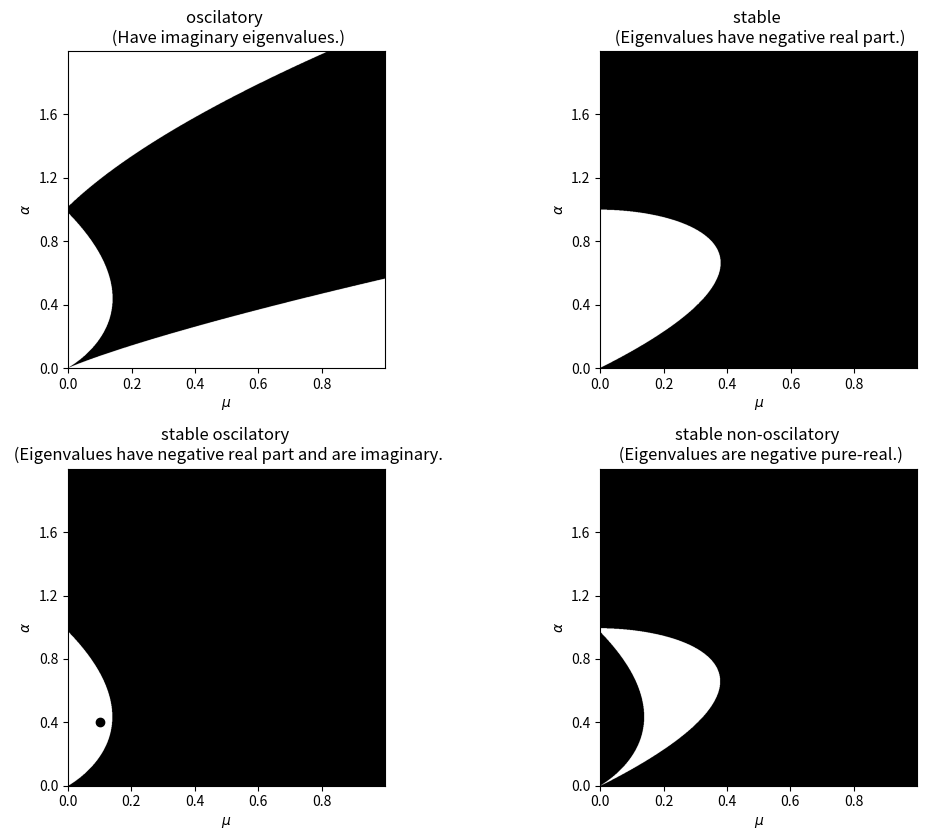

This chart was generated by the following Python code: (Note: this script raises an exception after producing the figure.)
# -*- coding: utf-8 *-*
import numpy as np
import matplotlib.pyplot as plt
from sys import exit
so = (.1, .4)  # example stable-oscilatory parameter combinaiton
sn = (0.4, .8)  # example stable-nonoscilatory parameter combinaiton
#so = (.4, .8)
#so = (.8, .8)
minmu = .01
maxmu = 1
mina = .01
maxa = 2
resolution = 1000
dmu = (maxmu - minmu) / resolution
da = (maxa - mina) / resolution
mul = np.arange(minmu, maxmu, dmu)
al = np.arange(mina, maxa, da)
(mu, a) = np.meshgrid(mul, al)
A = np.ones((resolution, resolution))
B = (mu ** 2 + a ** 3 - a ** 2) / a ** 2
C = mu ** 2 / a

eig1 = (-B + np.lib.scimath.sqrt(B ** 2 - 4 * A * C)) / 2 / A
eig2 = (-B - np.lib.scimath.sqrt(B ** 2 - 4 * A * C)) / 2 / A

real = (eig1.imag == 0) & (eig2.imag == 0)
#real = np.logical_not(real)  # clearly I have made some mistakes
imaginary = np.logical_not(real)
neg = (eig1.real <= 0) & (eig2.real <= 0)
negreal = neg | real
negimag = neg | imaginary

#negimag = neg | imaginary  # I don't understand why | is required here, not &.
                            # the operators seem to be switched (!)
#negreal = neg | real

# convert between figure coordinates and actual mu or a values
# assumes that the minumum value for either parameter is about 0.
actualtofigure = lambda actual, maxval: float(actual) * resolution / maxval
figuretoactual = lambda figure, maxval: float(figure) / resolution * maxval
a2f = actualtofigure
f2a = figuretoactual

fig1 = plt.figure(1, figsize=(16, 8.5))
numaxes = 3
numticks = 5
ax1 = fig1.add_subplot(2, 2, 1)
ax1.imshow(imaginary, cmap='Greys', origin='lower')
ax1.set_title('oscilatory \n (Have imaginary eigenvalues.)')
locations = [int(x) for x in np.arange(0, resolution, resolution / numticks)]
mulabels = [f2a(x, maxmu) for x in locations]
alabels  = [f2a(x, maxa)  for x in locations]
ax1.set_xticks(locations)
ax1.set_xticklabels(mulabels)
ax1.set_yticks(locations)
ax1.set_yticklabels(alabels)
ax1.set_xlabel(r'$\mu$')
ax1.set_ylabel(r'$\alpha$')

ax2 = fig1.add_subplot(2, 2, 2)
ax2.imshow(neg, cmap='Greys', origin='lower')
ax2.set_title('stable \n (Eigenvalues have negative real part.)')
locations = [int(x) for x in np.arange(0, resolution, resolution / numticks)]
alabels = [float(x) / resolution * maxa for x in locations]
mulabels = [float(x) / resolution * maxmu for x in locations]
ax2.set_xticks(locations)
ax2.set_xticklabels(mulabels)
ax2.set_yticks(locations)
ax2.set_yticklabels(alabels)
ax2.set_xlabel(r'$\mu$')
ax2.set_ylabel(r'$\alpha$')

ax3 = fig1.add_subplot(2, 2, 3)
ax3.imshow(negimag, cmap='Greys', origin='lower')
ax3.set_title('stable oscilatory \n (Eigenvalues have negative real part and are imaginary.')
ax3.scatter([a2f(so[0], maxmu)], [a2f(so[1], maxa)], color='k')
ax3.set_xlim([0, resolution])
ax3.set_ylim([0, resolution])
locations = [int(x) for x in np.arange(0, resolution, resolution / numticks)]
alabels = [float(x) / resolution * maxa for x in locations]
mulabels = [float(x) / resolution * maxmu for x in locations]
ax3.set_xticks(locations)
ax3.set_xticklabels(mulabels)
ax3.set_yticks(locations)
ax3.set_yticklabels(alabels)
ax3.set_xlabel(r'$\mu$')
ax3.set_ylabel(r'$\alpha$')

ax4 = fig1.add_subplot(2, 2, 4)
ax4.imshow(negreal, cmap='Greys', origin='lower')
ax4.set_title('stable non-oscilatory \n (Eigenvalues are negative pure-real.)')
ax4.scatter([a2f(sn[0], maxmu)], [a2f(sn[1], maxa)], color='k')
ax4.set_xlim([0, resolution])
ax4.set_ylim([0, resolution])
locations = [int(x) for x in np.arange(0, resolution, resolution / numticks)]
alabels = [float(x) / resolution * maxa for x in locations]
mulabels = [float(x) / resolution * maxmu for x in locations]
ax4.set_xticks(locations)
ax4.set_xticklabels(mulabels)
ax4.set_yticks(locations)
ax4.set_yticklabels(alabels)
ax4.set_xlabel(r'$\mu$')
ax4.set_ylabel(r'$\alpha$')

plt.tight_layout()
#fig1.savefig('hw6_1_f1.pdf')
#plt.show()
#exit()
ax1es = range(4)
ax2es = range(4)
figs = range(4)

#For plotting nullclines:
#from xdot:
y1 = lambda x, mu, a: ((1 + a)*x - mu) / x ** 2
#from ydot:
y2 = lambda x, mu, a: 1 / x
xmin = 0.01
xmax = 5
dx = (xmax - xmin) / resolution
xl_nullclines = list(np.arange(xmin, xmax, dx))

plt.tight_layout()

for (fignum, parameters, regime) in zip([2, 3], [so, sn], ['Stable Limit Cycle', 'Stable Focus']):
    mu, a = parameters
    figs[fignum] = plt.figure(fignum, figsize=(11, 8.5))

    ax1es[fignum] = figs[fignum].add_subplot(2, 1, 1)
    tmin = 0.01
    tmax = 200
    timeresolution = 4000
    dt = (tmax - tmin) / timeresolution
    tl = list(np.arange(tmin, tmax, dt))
    xp = lambda x, y, mu, a: mu - (1 + a) * x + x ** 2 * y
    yp = lambda x, y: x - x ** 2 * y
    initials = [(2, 2.5), (0, 0)]
    patterns = ['k+', 'k.']
    for (initial, pattern) in zip(initials, patterns):
        xold = initial[0]
        yold = initial[1]
        xl = []
        yl = []
        for t in tl:
            x = xold + xp(xold, yold, mu, a) * dt
            y = yold + yp(xold, yold) * dt
            xl.append(x)
            yl.append(y)
            xold = x
            yold = y
        ax1es[fignum].plot(xl, yl, pattern, label=r'$x_0=%.2f$, $y_0=%.2f$' % initial, markersize=3)
#    nullclines:
    y1l = [y1(x, mu, a) for x in xl_nullclines]
    y2l = [y2(x, mu, a) for x in xl_nullclines]
    ax1es[fignum].plot(xl_nullclines, y1l, 'b-', label=r"nullcline from $x'$")
    ax1es[fignum].plot(xl_nullclines, y2l, 'r--', label=r"nullcline from $y'$")
    ax1es[fignum].set_ylim((0, max(yl) + 1))
    ax1es[fignum].set_xlim((0, xmax))
    ax1es[fignum].legend()
    ax1es[fignum].set_title(r'phase-plane trajectories for $\tau_{max}=%.0f$' % (tmax,))
    ax1es[fignum].set_xlabel(r'$x$')
    ax1es[fignum].set_ylabel(r'$y$')

    ax2es[fignum] = figs[fignum].add_subplot(2, 1, 2)
    ax2es[fignum].plot(tl, xl, 'k-')
    ax2es[fignum].plot(tl, yl, 'k--')
    ax2es[fignum].legend([r'$x$', r'$y$'])
    ax2es[fignum].set_title(r'Concentrations over time starting from $x_0=%.1f$, $y_0=%.1f$' % initial)
    ax2es[fignum].set_xlabel(r'$\tau$')
    ax2es[fignum].set_ylabel(r'$x$ or $y$')
#    figs[fignum].savefig('hw6_1_f2.pdf')
    figs[fignum].suptitle(regime + r', with the parameters $\mu=%.2f$, $\alpha=%.2f$' % (mu, a))
#    plt.tight_layout()

plt.show()
